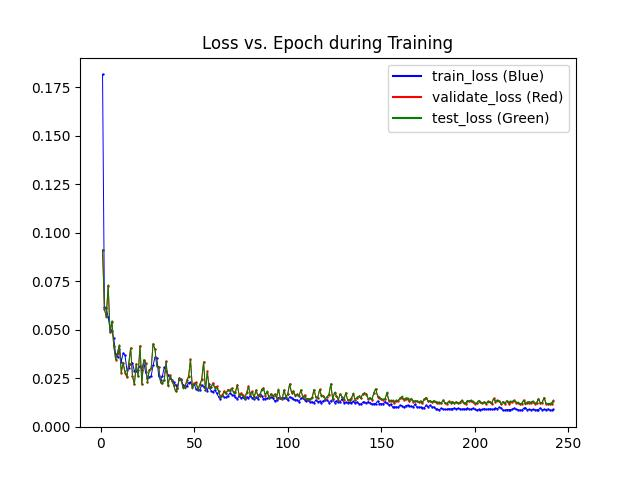

Source data for this figure (header and first rows):
epochs, train_losses, val_losses, test_losses
1, 0.1816, 0.09122, 0.09106
2, 0.06198, 0.06074, 0.06057
3, 0.06122, 0.05693, 0.05679
4, 0.05638, 0.07274, 0.07305
5, 0.05048, 0.04874, 0.04868
6, 0.04932, 0.05414, 0.05457
7, 0.04559, 0.04161, 0.04166
8, 0.03733, 0.03466, 0.03484
9, 0.0359, 0.03816, 0.03853
10, 0.04015, 0.04147, 0.04219
11, 0.03356, 0.02782, 0.02834
12, 0.03796, 0.03275, 0.03308
13, 0.03691, 0.02769, 0.02855
14, 0.02948, 0.02546, 0.02595
15, 0.03027, 0.0325, 0.03271
16, 0.03229, 0.04068, 0.04052
17, 0.03291, 0.02611, 0.02634
18, 0.02886, 0.02183, 0.02195
19, 0.02857, 0.03239, 0.03216
20, 0.02948, 0.02612, 0.02607
21, 0.03128, 0.04186, 0.0415
22, 0.02942, 0.02189, 0.0222
23, 0.03368, 0.03439, 0.03452
24, 0.02813, 0.03283, 0.03219
25, 0.02542, 0.02326, 0.02323
26, 0.02558, 0.02943, 0.02918
27, 0.0263, 0.03027, 0.03009
28, 0.03164, 0.04275, 0.04276
29, 0.03574, 0.04028, 0.03988
30, 0.03552, 0.03133, 0.03154
31, 0.02627, 0.03103, 0.0307
32, 0.02416, 0.02324, 0.02273
33, 0.02629, 0.02269, 0.02256
34, 0.03067, 0.02422, 0.02433
35, 0.02891, 0.03393, 0.03367
36, 0.02694, 0.02137, 0.02105
37, 0.02495, 0.02682, 0.02644
38, 0.02426, 0.02387, 0.02402
39, 0.02296, 0.02179, 0.02133
40, 0.02177, 0.01827, 0.01836
41, 0.01986, 0.01988, 0.01934
42, 0.0247, 0.02534, 0.02508
43, 0.0244, 0.02413, 0.02419
44, 0.02178, 0.02042, 0.02021
45, 0.02104, 0.0206, 0.02015
46, 0.02091, 0.02411, 0.02335
47, 0.02277, 0.02617, 0.02593
48, 0.02286, 0.03484, 0.03451
49, 0.02136, 0.02045, 0.01985
50, 0.02192, 0.02242, 0.02201
51, 0.01947, 0.02291, 0.02243
52, 0.0188, 0.01957, 0.01905
53, 0.0191, 0.02204, 0.02146
54, 0.02141, 0.02443, 0.02431
55, 0.02061, 0.03359, 0.03317
56, 0.02046, 0.01906, 0.01876
57, 0.01871, 0.02858, 0.02789
58, 0.02213, 0.02058, 0.01986
59, 0.01857, 0.02065, 0.02042
60, 0.01795, 0.0227, 0.02206
... 182 more rows
